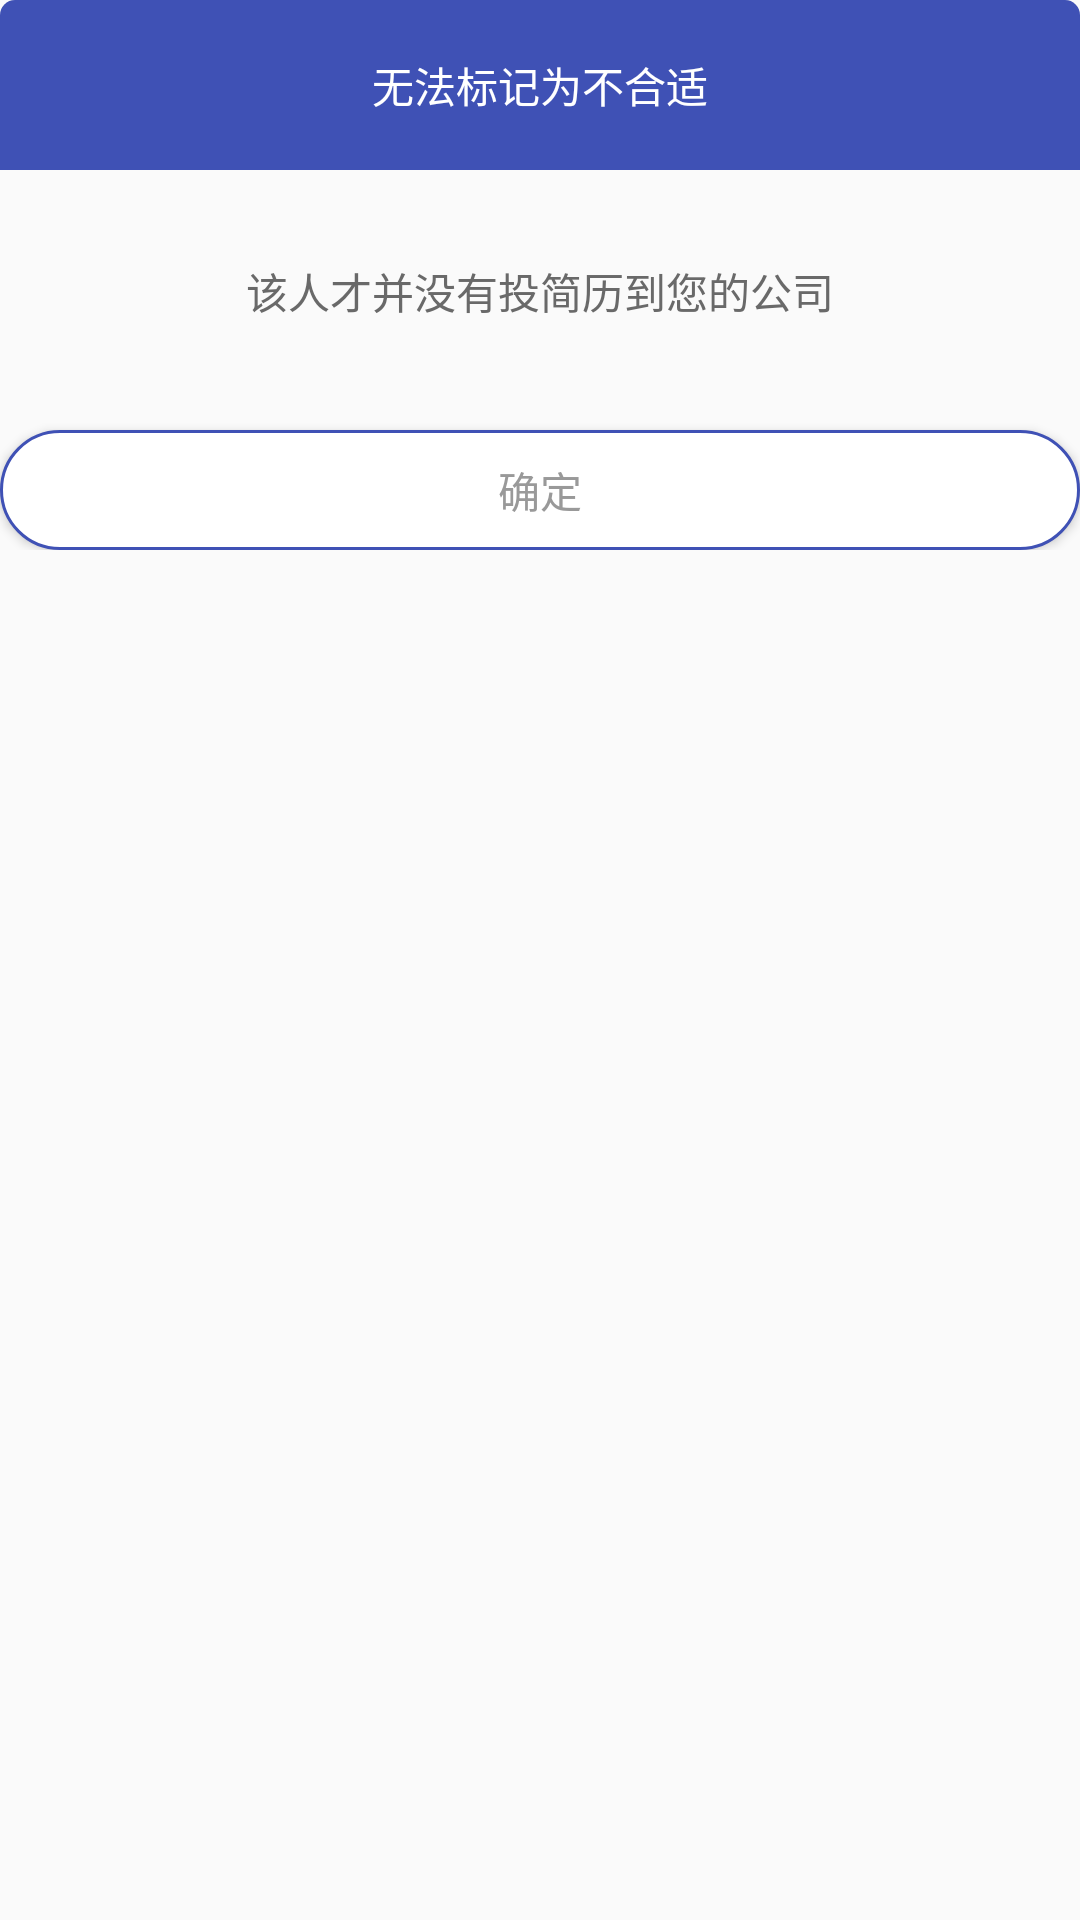

Reconstruct the res/layout file that produces this screen, plus the resources it refers to.
<!-- AndroidManifest.xml: application theme AppTheme -->
<!-- res/layout/dialog_unfit.xml -->
<?xml version="1.0" encoding="utf-8"?>
<LinearLayout xmlns:android="http://schemas.android.com/apk/res/android"
    xmlns:tools="http://schemas.android.com/tools"
    android:layout_width="match_parent"
    android:layout_height="wrap_content"
    android:orientation="vertical">

    <LinearLayout
        android:layout_width="match_parent"
        android:layout_height="wrap_content"
        android:layout_marginBottom="34dp"
        android:orientation="vertical">

        <LinearLayout
            android:layout_width="match_parent"
            android:layout_height="wrap_content"
            android:background="@drawable/bg_custom_dialog_title"
            android:gravity="center"
            android:padding="18dp">

            <TextView
                android:id="@+id/tv_tilte"
                android:layout_width="wrap_content"
                android:layout_height="wrap_content"
                android:text="无法标记为不合适"
                android:textColor="@color/white"
                android:textSize="14sp" />
        </LinearLayout>

        <LinearLayout
            android:layout_width="match_parent"
            android:layout_height="wrap_content"
            android:background="@drawable/bg_custom_dialog_content"
            android:gravity="center"
            android:orientation="vertical"
            android:paddingBottom="30dp"
            android:paddingLeft="25dp"
            android:paddingRight="25dp"
            android:paddingTop="30dp">

            <TextView
                android:layout_width="wrap_content"
                android:layout_height="wrap_content"
                android:text="该人才并没有投简历到您的公司"
                android:textColor="#ff696969"
                android:textSize="14sp" />

        </LinearLayout>

        <Button
            android:id="@+id/btn"
            android:layout_width="match_parent"
            android:layout_height="40dp"
            android:layout_marginTop="6dp"
            android:background="@drawable/bg_custom_dialog_certain"
            android:text="确定"
            android:textColor="#ff999999" />
    </LinearLayout>
</LinearLayout>
<!-- resources referenced by this layout -->
<resources>
  <!-- drawable bg_custom_dialog_certain (drawable) -->
  <?xml version="1.0" encoding="utf-8"?>
  <shape xmlns:android="http://schemas.android.com/apk/res/android"
      android:shape="rectangle">
      <solid android:color="@color/white" />
      <corners android:radius="99dp" />
      <stroke
          android:width="1dp"
          android:color="@color/color_main" />
  </shape>
  <!-- drawable bg_custom_dialog_title (drawable) -->
  <?xml version="1.0" encoding="utf-8"?>
  <shape xmlns:android="http://schemas.android.com/apk/res/android"
      android:shape="rectangle">
      <solid android:color="@color/color_main" />
      <corners
          android:bottomLeftRadius="0dp"
          android:bottomRightRadius="0dp"
          android:topLeftRadius="5dp"
          android:topRightRadius="5dp" />
  </shape>
  <style name="AppTheme" parent="Theme.AppCompat.Light.NoActionBar">
          
          <item name="colorPrimary">@color/colorPrimary</item>
          <item name="colorPrimaryDark">@color/colorPrimaryDark</item>
          <item name="colorAccent">@color/colorAccent</item>
          <item name="android:textColor">@color/color_text</item>
          <item name="android:windowAnimationStyle">@style/animfade</item>
      </style>
  <color name="color_main">@color/colorPrimary</color>
  <color name="colorPrimary">#3F51B5</color>
  <color name="colorPrimaryDark">#303F9F</color>
  <color name="colorAccent">#FF4081</color>
  <color name="color_text">#333333</color>
  <style name="animfade" parent="@android:style/Animation.Activity">
          <item name="android:activityOpenEnterAnimation">@anim/in_right2</item>
          <item name="android:activityOpenExitAnimation">@anim/out_left2</item>
          <item name="android:activityCloseEnterAnimation">@anim/in_left2</item>
          <item name="android:activityCloseExitAnimation">@anim/out_right2</item>
      </style>
  <!-- not gathered from this repository: default colours our renderer supplied (Android Studio template values) -->
  <color name="white">#FFFFFFFF</color>
</resources>
